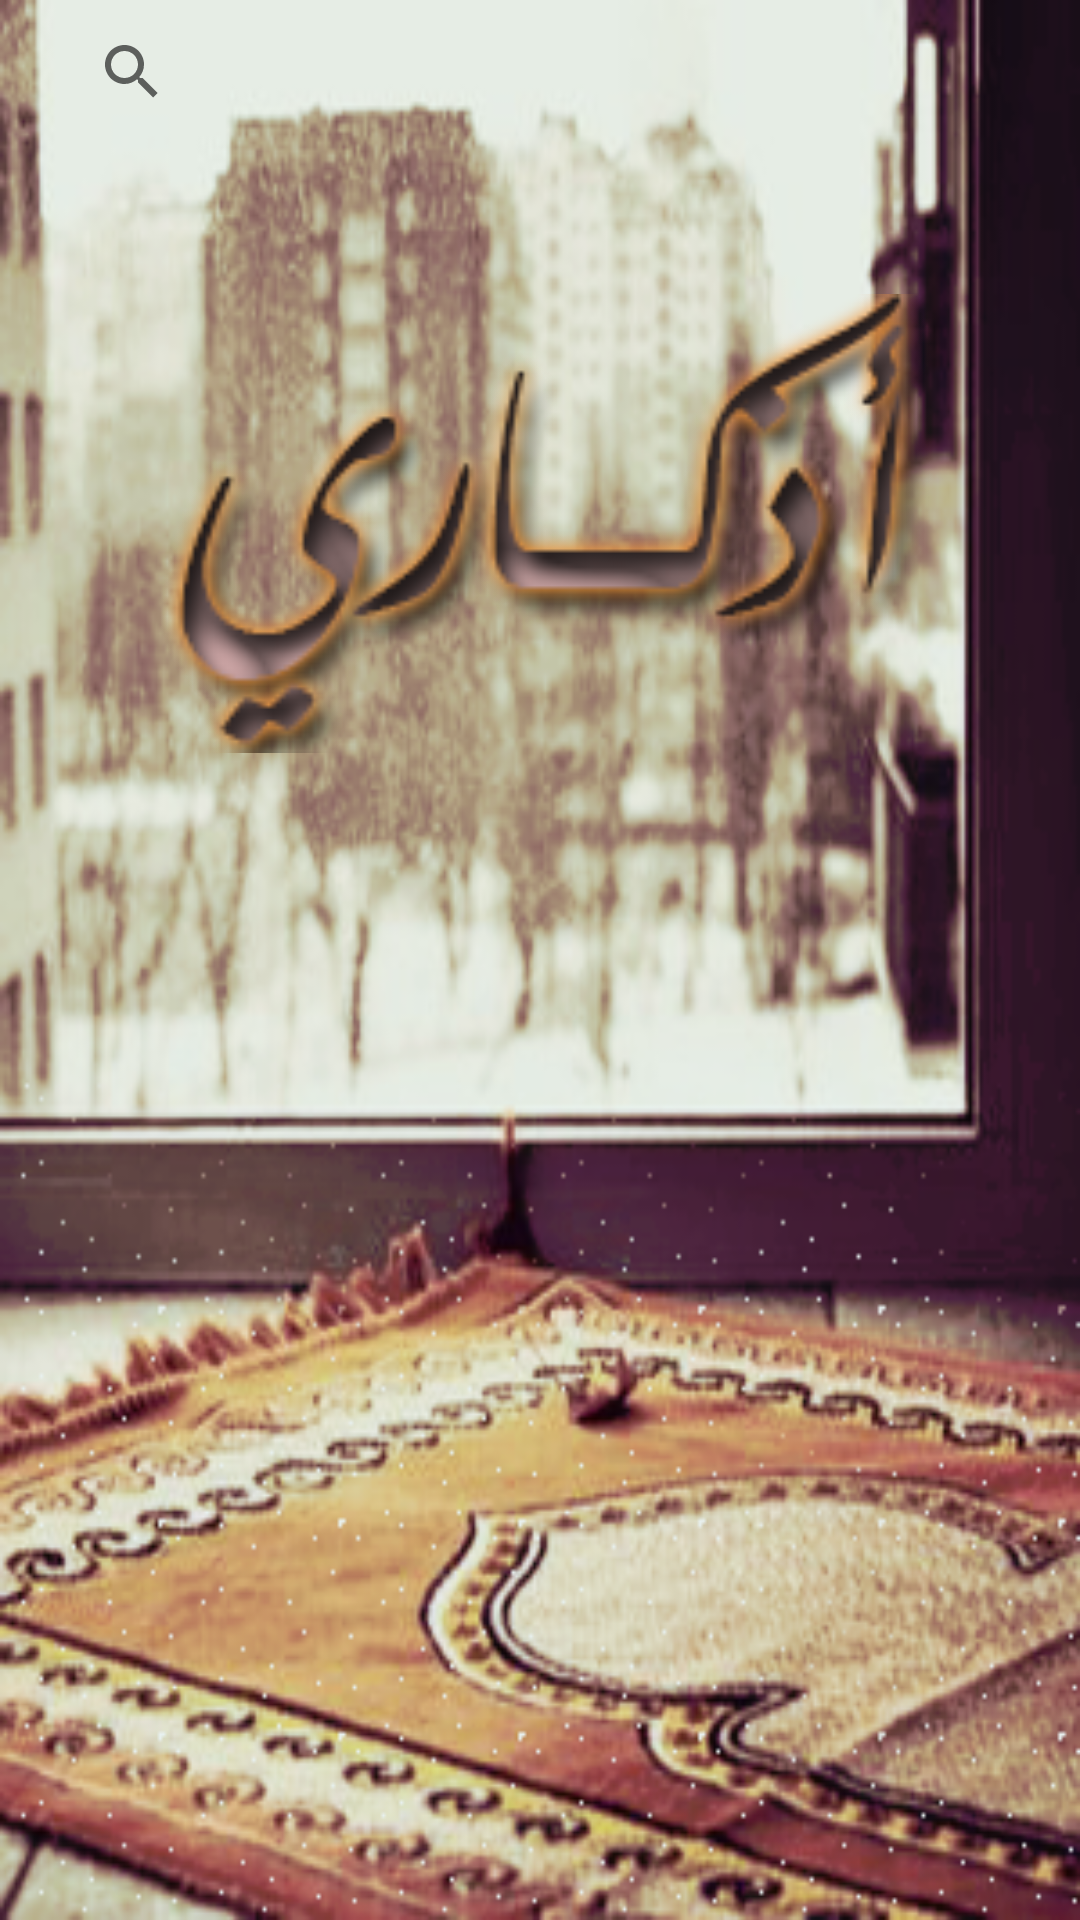

Write the Android layout XML for this screen, with the resource values it uses.
<!-- AndroidManifest.xml: application theme AppTheme -->
<!-- res/layout/activity_adkari.xml -->
<?xml version="1.0" encoding="utf-8"?>
<LinearLayout xmlns:android="http://schemas.android.com/apk/res/android"
    xmlns:app="http://schemas.android.com/apk/res-auto"
    xmlns:tools="http://schemas.android.com/tools"
    android:layout_width="match_parent"
    android:layout_height="match_parent"
    android:background="@drawable/home_background"
    android:gravity="center"
    android:orientation="vertical"
    android:paddingLeft="20dp"
    android:paddingRight="20dp"
    tools:context=".Adkari">

    <SearchView
        android:id="@+id/searchDikr"
        android:layout_width="match_parent"
        android:layout_height="wrap_content"
        android:queryHint="@string/serach" />

    <ImageView
        android:id="@+id/imageView2"
        android:layout_width="309dp"
        android:layout_height="153dp"
        android:layout_marginTop="50dp"
        android:layout_marginBottom="50dp"
        app:srcCompat="@drawable/icon_adkari"
        tools:srcCompat="@drawable/icon_adkari" />

    <ListView
        android:id="@+id/adkarList"
        android:layout_width="match_parent"
        android:layout_height="match_parent" />


</LinearLayout>
<!-- resources referenced by this layout -->
<resources>
  <!-- drawable home_background: png bitmap (drawable, 241442 bytes) -->
  <!-- drawable icon_adkari: png bitmap (drawable, 21557 bytes) -->
  <string name="serach">إبحث</string>
  <style name="AppTheme" parent="Theme.AppCompat.Light.NoActionBar">
          
          <item name="colorPrimary">#C89975</item>
          <item name="colorPrimaryDark">#C89975</item>
          <item name="colorAccent">@color/colorAccent</item>
      </style>
  <color name="colorAccent">#FF4081</color>
</resources>
